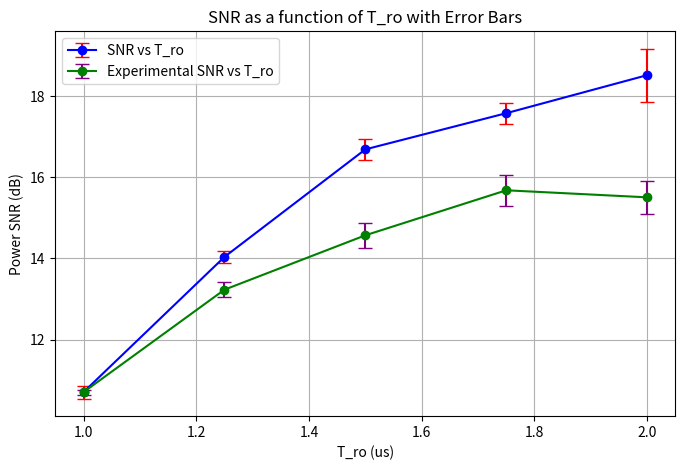

Write the Python code that produced this figure.
import matplotlib.pyplot as plt
import numpy as np
dis_mean_list=[3.4690, 4.2035,4.7803, 4.9041,5.0735, ]
dis_std_list=[0.03841,0.03792,0.04538,0.04781, 0.10572]

sigma_mean_list=[1.0110,0.9336,0.8573,0.8574,0.8513,]
sigma_std_list=[0.01028,0.00574,0.01057,0.00960,0.02420]
T_ro=np.linspace(1,2.00,len(dis_mean_list))
print(T_ro)

exp_snr=[10.7087,
13.2317,
14.571,
15.6795,
15.5059]
exp_snr_std=[0.06212,
0.1843,
0.30958,
0.38004,
0.41141]

snr=(np.array(dis_mean_list)/np.array(sigma_mean_list))*np.sqrt(T_ro)
snr_mean=np.log10(snr)*20
snr_std=snr_mean*np.sqrt((np.array(dis_std_list)/np.array(dis_mean_list))**2+(np.array(sigma_std_list)/np.array(sigma_mean_list))**2)
print('snr_mean=',snr_mean)
print('snr_std=',snr_std)
 
plt.figure(figsize=(8, 5))
plt.errorbar(T_ro, snr_mean, yerr=snr_std, fmt='o-', color='b', ecolor='r', capsize=5, label='SNR vs T_ro')
plt.errorbar(T_ro, exp_snr, yerr=exp_snr_std, fmt='o-', color='g', ecolor='purple', capsize=5, label='Experimental SNR vs T_ro')
 
plt.xlabel('T_ro (us)')
plt.ylabel('Power SNR (dB)')
plt.title('SNR as a function of T_ro with Error Bars')
plt.grid(True)
plt.legend()

 
plt.show()
